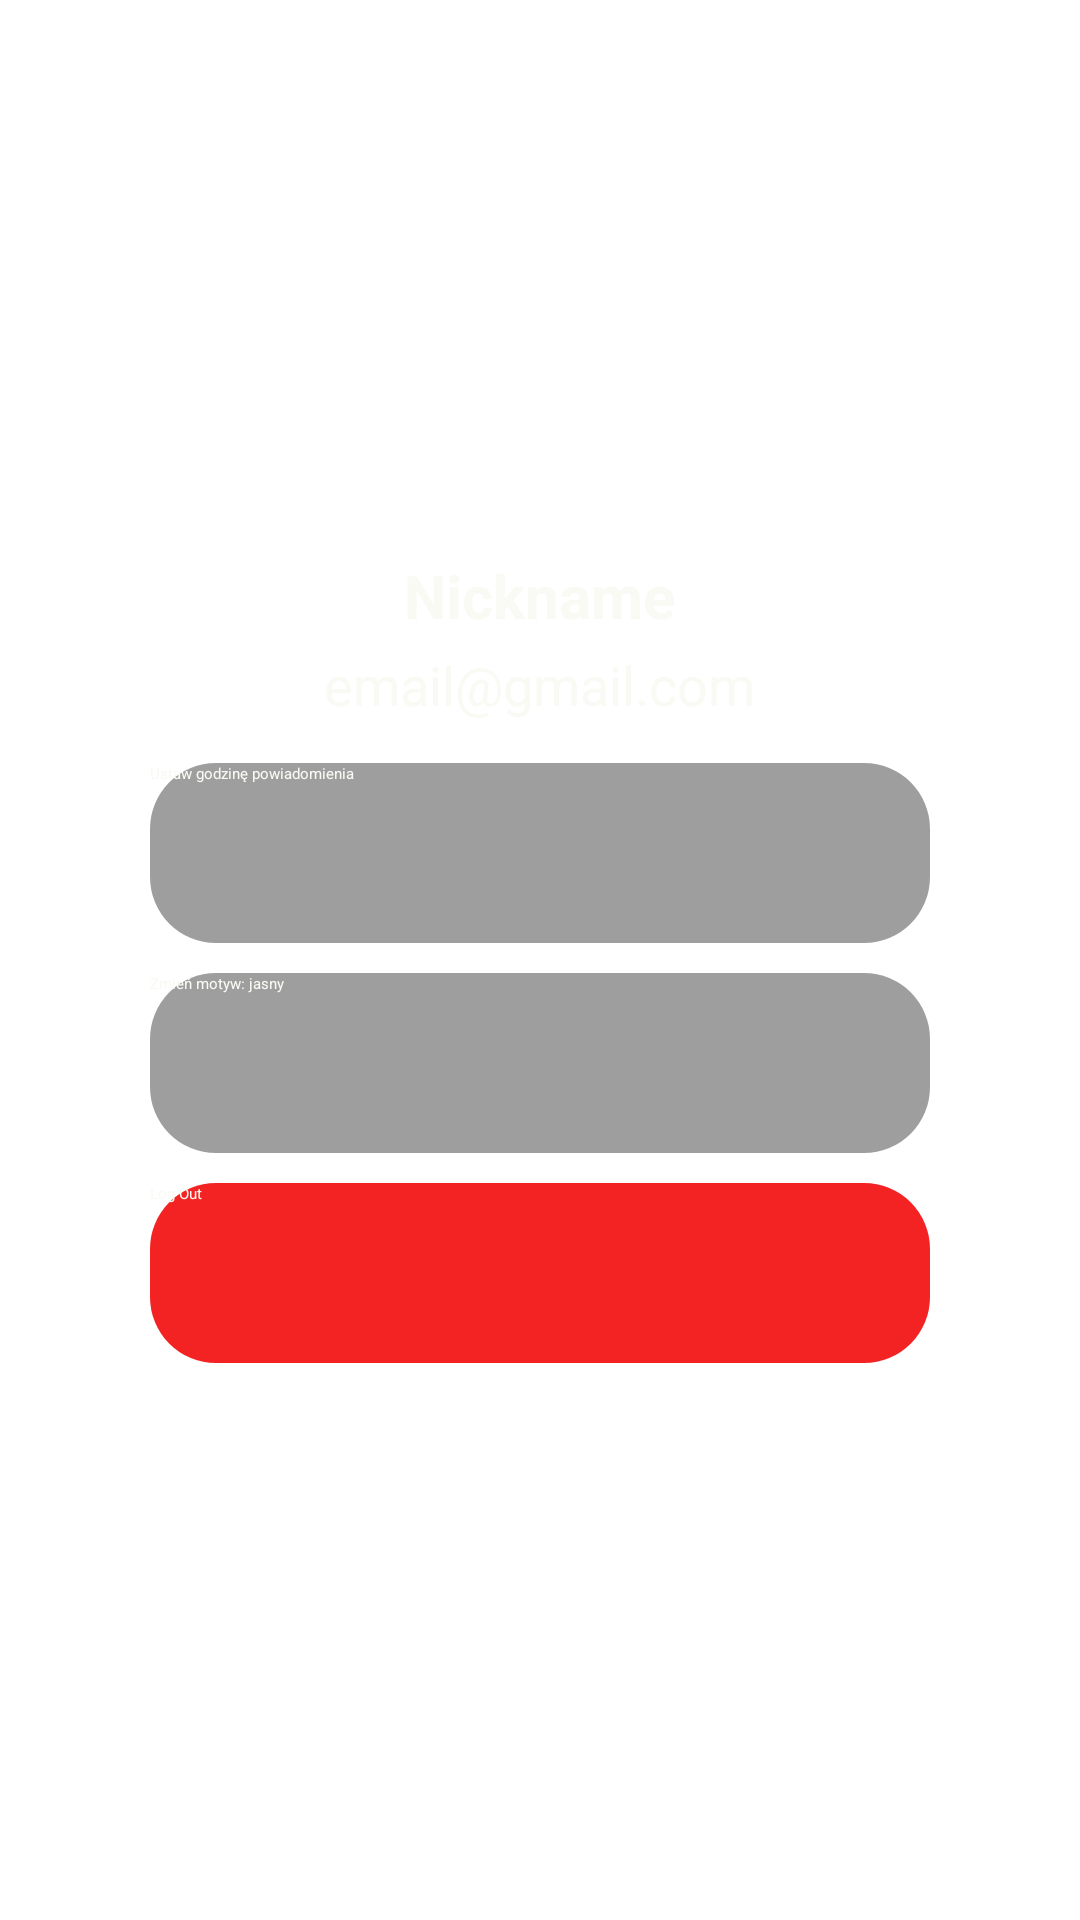

This screen was rendered from an Android layout file. Write that file and the resources it references.
<!-- AndroidManifest.xml: application theme Theme.Dark -->
<!-- res/layout/fragment_user_profile_page.xml -->
<?xml version="1.0" encoding="utf-8"?>
<FrameLayout xmlns:android="http://schemas.android.com/apk/res/android"
    xmlns:tools="http://schemas.android.com/tools"
    android:layout_width="match_parent"
    android:layout_height="match_parent"
    xmlns:app="http://schemas.android.com/apk/res-auto"
    android:background="@drawable/home_background"
    tools:context=".UserProfilePage">

    <LinearLayout
        android:layout_width="wrap_content"
        android:layout_height="wrap_content"
        android:orientation="vertical"
        android:gravity="center"
        android:layout_gravity="center_horizontal"
        android:padding="15dp"
        android:layout_margin="10dp"
        android:background="@drawable/custom_text_area">

        <ImageView
            android:id="@+id/ProfileImage"
            android:layout_width="150dp"
            android:layout_height="150dp"
            android:background="@drawable/custom_text_area"
            android:clipToOutline="true"
            android:src="@drawable/avatar_placeholder" />

        <TextView
            android:id="@+id/ProfileNickname"
            android:layout_width="wrap_content"
            android:layout_height="wrap_content"
            android:textColor="@color/dirty_white"
            android:textSize="20sp"
            android:textStyle="bold"
            android:layout_marginTop="10dp"
            android:text="Nickname" />
        <TextView
            android:id="@+id/ProfileEmail"
            android:layout_width="wrap_content"
            android:layout_height="wrap_content"
            android:textColor="@color/dirty_white"
            android:textSize="18sp"
            android:layout_margin="4dp"
            android:text="email@gmail.com"/>


        <androidx.appcompat.widget.AppCompatButton
            android:id="@+id/setAlertTime"
            android:layout_width="260dp"
            android:layout_height="60dp"
            android:text="Ustaw godzinę powiadomienia"
            android:textColor="@color/dirty_white"
            android:background="@drawable/rounded_corners"
            android:backgroundTint="@color/trans_black_less"
            android:layout_marginVertical="10dp"/>

        <androidx.appcompat.widget.AppCompatButton
            android:id="@+id/changeYourTheme"
            android:layout_width="260dp"
            android:layout_height="60dp"
            android:text="Zmień motyw: jasny"
            android:textColor="@color/dirty_white"
            android:background="@drawable/rounded_corners"
            android:backgroundTint="@color/trans_black_less"
            android:layout_marginBottom="10dp"/>

        <androidx.appcompat.widget.AppCompatButton
            android:id="@+id/logoutButton"
            android:layout_width="260dp"
            android:layout_height="60dp"
            android:text="Log Out"
            android:textColor="@color/dirty_white"
            android:layout_gravity="center"
            android:background="@drawable/rounded_corners"
            android:backgroundTint="@color/red"/>

    </LinearLayout>
    <RelativeLayout
        android:id="@+id/setAlarmContainer"
        android:layout_width="match_parent"
        android:layout_height="match_parent"
        android:background="#E215121C"
        android:visibility="gone"
        >
        <LinearLayout
            android:layout_centerHorizontal="true"
            android:layout_marginTop="80dp"
            android:layout_width="300dp"
            android:layout_height="wrap_content"
            android:background="@drawable/rounded_corners"
            android:backgroundTint="@color/trans_white"
            android:orientation="vertical">
            <RelativeLayout
                android:layout_width="match_parent"
                android:layout_height="wrap_content"
                android:layout_marginTop="15dp"
                android:layout_marginHorizontal="15dp"
                android:layout_marginBottom="10dp">
                <ImageView
                    android:id="@+id/setAlarmClose"
                    android:layout_width="30dp"
                    android:layout_height="30dp"
                    android:src="@drawable/baseline_close_24"
                    app:tint="@color/dirty_white"
                    android:layout_marginTop="-5dp"
                    android:layout_marginLeft="-5dp"
                    />
                <TextView
                    android:layout_width="wrap_content"
                    android:layout_height="wrap_content"
                    android:text="Ustaw godzinę:"
                    android:textSize="22sp"
                    android:textColor="@color/dirty_white"
                    android:textStyle="bold|italic"
                    android:layout_centerInParent="true" />
            </RelativeLayout>
            <androidx.appcompat.widget.AppCompatEditText
                android:id="@+id/setAlertEditText"
                android:layout_width="match_parent"
                android:layout_height="50dp"
                android:background="@drawable/rounded_corners"
                android:backgroundTint="@color/dirty_white"
                android:layout_marginHorizontal="15dp"
                android:paddingHorizontal="10dp"
                android:textColor="@color/text_gray"
                android:maxLines="1"
                android:maxLength="10"
                android:hint="np. 17:00"
                android:textColorHint="@color/trans_dark_blue_less"/>
            <androidx.appcompat.widget.AppCompatButton
                android:id="@+id/setAlertSubmit"
                android:layout_width="match_parent"
                android:layout_height="50dp"
                android:layout_marginHorizontal="15dp"
                android:layout_marginTop="20dp"
                android:layout_marginBottom="15dp"
                android:background="@drawable/rounded_corners"
                android:backgroundTint="#272333"
                android:text="Ustaw"
                android:textColor="@color/dirty_white"
                android:textSize="17sp"
                tools:ignore="TouchTargetSizeCheck" />
        </LinearLayout>

    </RelativeLayout>


</FrameLayout>
<!-- resources referenced by this layout -->
<resources>
  <color name="dirty_white">#F9FAF4</color>
  <color name="red">#f42323</color>
  <color name="text_gray">#303030</color>
  <color name="trans_black_less">#61000000</color>
  <color name="trans_dark_blue_less">#9C181521</color>
  <color name="trans_white">#37FFFFFF</color>
  <!-- drawable baseline_close_24 (drawable) -->
  <vector android:height="24dp" android:tint="#282727"
      android:viewportHeight="24" android:viewportWidth="24"
      android:width="24dp" xmlns:android="http://schemas.android.com/apk/res/android">
      <path android:fillColor="@android:color/white" android:pathData="M19,6.41L17.59,5 12,10.59 6.41,5 5,6.41 10.59,12 5,17.59 6.41,19 12,13.41 17.59,19 19,17.59 13.41,12z"/>
  </vector>
  <!-- drawable custom_text_area (drawable) -->
  <?xml version="1.0" encoding="utf-8"?>
  <shape xmlns:android="http://schemas.android.com/apk/res/android"
      android:shape="rectangle">
      <solid
          android:color="@color/trans_white" />
  
      <corners
          android:radius="35dp"/>
  
  </shape>
  <!-- drawable rounded_corners (drawable) -->
  <?xml version="1.0" encoding="utf-8"?>
  <shape xmlns:android="http://schemas.android.com/apk/res/android"
      android:shape="rectangle">
      <corners android:radius="22dp"></corners>
  </shape>
  <style name="Theme.Dark" parent="Theme.MaterialComponents.DayNight.NoActionBar">
          
          <item name="colorPrimary">@color/purple_200</item>
          <item name="colorPrimaryVariant">@color/black</item>
          <item name="colorOnPrimary">@color/dirty_white</item>
          
          <item name="colorSecondary">@color/teal_200</item>
          <item name="colorSecondaryVariant">@color/teal_200</item>
          <item name="colorOnSecondary">@color/black</item>
          
          <item name="android:statusBarColor" tools:targetApi="l">?attr/colorPrimaryVariant</item>
          
      </style>
  <color name="purple_200">#FFBB86FC</color>
  <color name="black">#FF000000</color>
  <color name="teal_200">#FF03DAC5</color>
</resources>
